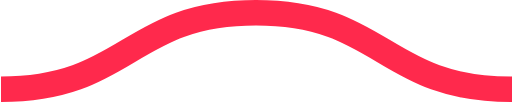
t = 0.00 s
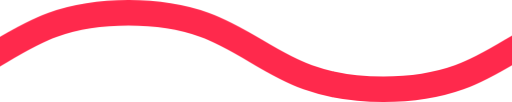
t = 0.08 s
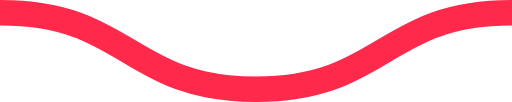
t = 0.15 s
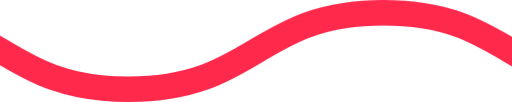
t = 0.23 s

The animated SVG that drew these frames (rendered in a browser with its animation timeline set to each time). Animation: 1 CSS @keyframes rule; one cycle of 0.30 s, repeats indefinitely.

<svg xmlns="http://www.w3.org/2000/svg" xmlns:xlink="http://www.w3.org/1999/xlink" xmlns:ev="http://www.w3.org/2001/xml-events" viewBox="0 0 20 4">

    <path fill="none" stroke="#FF294C" stroke-width="1" class="st0" d="M0,3.5 c 5,0, 5, -3, 10, -3 s 5,3, 10, 3 c 5,0, 5, -3, 10, -3 s 5,3, 10, 3" />

        <style type="text/css">
        .st0 {
            animation: shift 0.3s linear infinite;
        }
        @keyframes shift {
            from {
                transform: translateX(0);
            }
            to {
                transform: translateX(-20px);
            }
        }
        @media (prefers-reduced-motion: reduce) {
          .st0 {
            animation: none;
          }
        }
        </style>
</svg>
